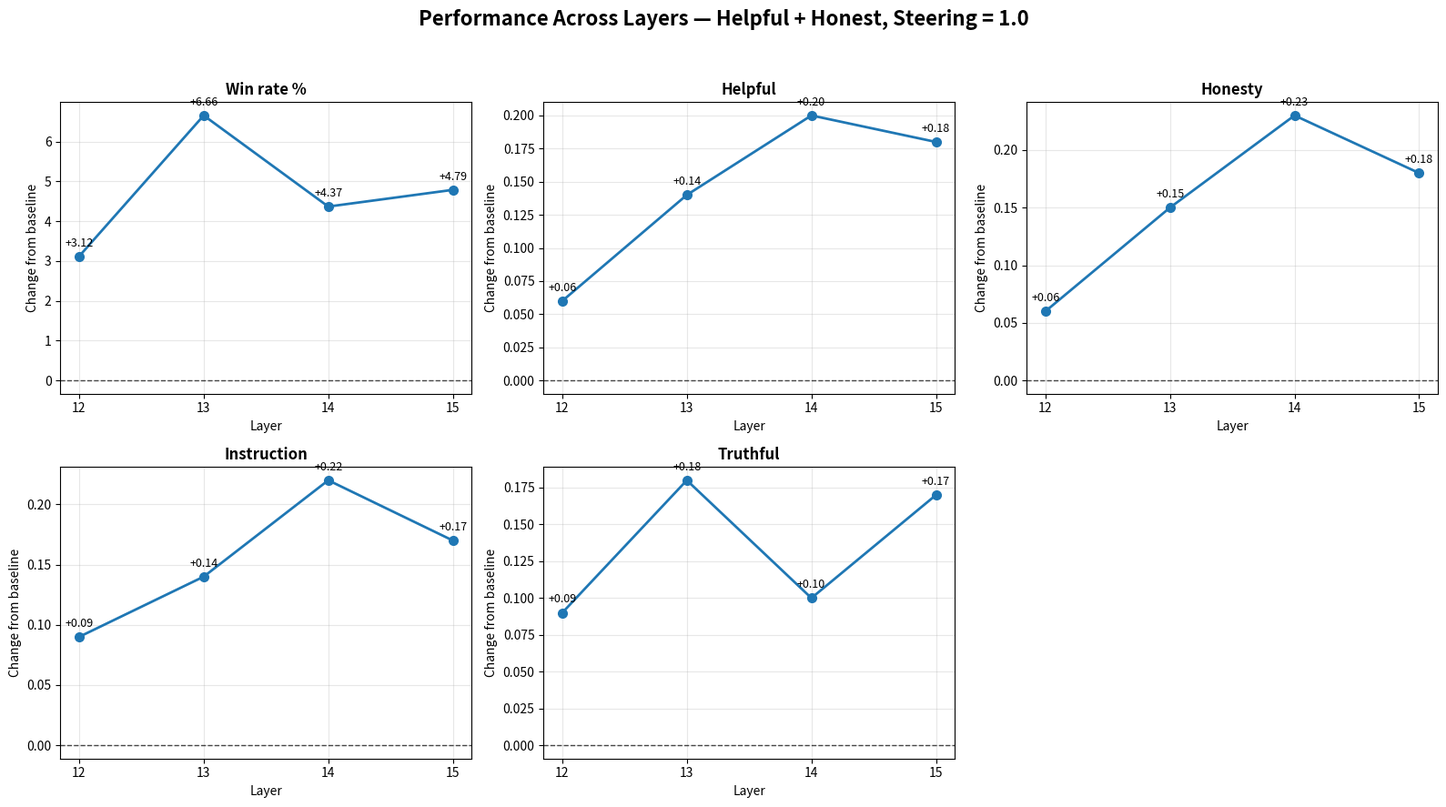

Python code for this plot:
import pandas as pd
import matplotlib.pyplot as plt


df = pd.DataFrame({
    "Layer": [12, 13, 14, 15],
    "Win rate %": [3.12, 6.66, 4.37, 4.79],
    "Helpful": [0.06, 0.14, 0.2, 0.18],
    "Honesty": [0.06, 0.15, 0.23, 0.18],
    "Instruction": [0.09, 0.14, 0.22, 0.17],
    "Truthful": [0.09, 0.18, 0.1, 0.17],
})

metrics = [
    "Win rate %",
    "Helpful",
    "Honesty",
    "Instruction",
    "Truthful"
]

fig, axes = plt.subplots(
    nrows=2,
    ncols=3,
    figsize=(16, 9)
)

axes = axes.flatten()

for ax, metric in zip(axes, metrics):

    plot_data = df.dropna(subset=[metric])

    ax.plot(
        plot_data["Layer"],
        plot_data[metric],
        marker="o",
        linewidth=2,
        markersize=7
    )

    # Label each point
    for _, row in plot_data.iterrows():
        ax.annotate(
            f'{row[metric]:+.2f}',
            (row["Layer"], row[metric]),
            xytext=(0, 8),
            textcoords="offset points",
            ha="center",
            fontsize=9
        )

    # Baseline reference
    ax.axhline(
        y=0,
        color="black",
        linewidth=1,
        linestyle="--",
        alpha=0.7
    )

    ax.set_title(metric, fontsize=12, fontweight="bold")
    ax.set_xlabel("Layer")
    ax.set_ylabel("Change from baseline")
    ax.set_xticks([12, 13, 14, 15])
    ax.grid(True, alpha=0.3)

# Remove the unused sixth subplot
fig.delaxes(axes[-1])

fig.suptitle(
    "Performance Across Layers — Helpful + Honest, Steering = 1.0",
    fontsize=16,
    fontweight="bold"
)

plt.tight_layout(rect=[0, 0, 1, 0.95])
plt.show()

# Print values used in the plots
print(df.to_string(index=False))
